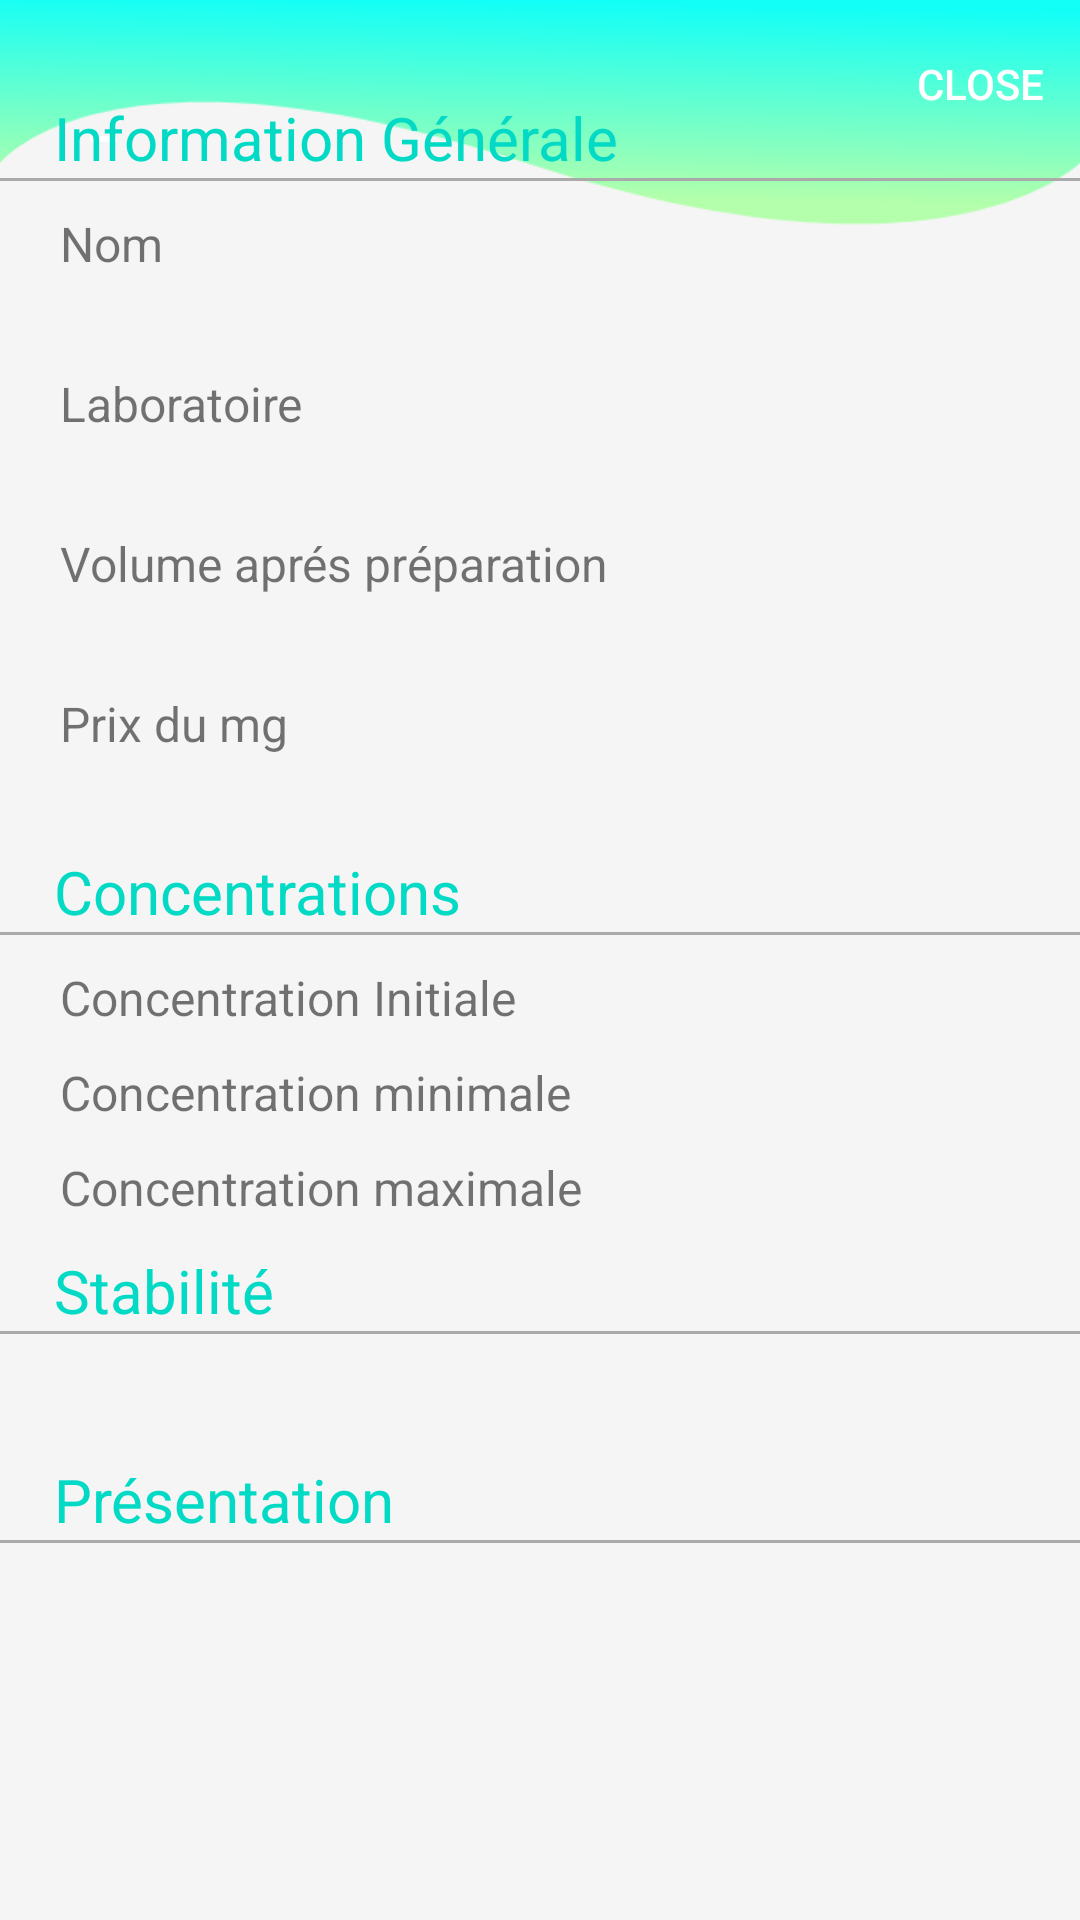

This screen was rendered from an Android layout file. Write that file and the resources it references.
<!-- AndroidManifest.xml: application theme AppTheme -->
<!-- res/layout/activity_medicineinfo.xml -->
<?xml version="1.0" encoding="utf-8"?>
<androidx.constraintlayout.widget.ConstraintLayout xmlns:android="http://schemas.android.com/apk/res/android"
    xmlns:app="http://schemas.android.com/apk/res-auto"
    xmlns:tools="http://schemas.android.com/tools"
    android:layout_width="match_parent"
    android:layout_height="match_parent"
    android:background="@drawable/ackground"
    tools:context=".Medicineinfo">

    <androidx.appcompat.widget.Toolbar
        android:id="@+id/toolbar2"
        android:layout_width="match_parent"
        android:layout_height="75dp"
        android:background="@drawable/trace139"
        android:theme="@style/ThemeOverlay.AppCompat.Dark.ActionBar"
        app:layout_constraintBottom_toBottomOf="parent"
        app:layout_constraintEnd_toEndOf="parent"
        app:layout_constraintStart_toStartOf="parent"
        app:layout_constraintTop_toTopOf="parent"
        app:layout_constraintVertical_bias="0.0"
        app:menu="@menu/menu4"
        app:subtitleTextColor="#00FFFFFF"
        app:title="_"
        app:titleMarginStart="30dp" />


    <LinearLayout
        android:layout_width="match_parent"
        android:layout_height="600dp"
        android:orientation="vertical"
        app:layout_constraintBottom_toBottomOf="parent"
        app:layout_constraintEnd_toEndOf="parent"
        app:layout_constraintHorizontal_bias="0.0"
        app:layout_constraintStart_toStartOf="parent"
        app:layout_constraintTop_toTopOf="@+id/toolbar2"
        app:layout_constraintVertical_bias="0.809">


        <TextView
            android:id="@+id/GI"
            android:layout_width="wrap_content"
            android:layout_height="wrap_content"
            android:layout_marginStart="18dp"
            android:layout_marginLeft="18dp"
            android:text="Information Générale"
            android:textColor="@color/colorAccent"
            android:textSize="20sp" />

        <View
            android:layout_width="match_parent"
            android:layout_height="1dp"
            android:background="@android:color/darker_gray" />

        <LinearLayout
            android:layout_width="match_parent"
            android:layout_height="wrap_content"
            android:layout_marginTop="10dp"
            android:orientation="vertical">

            <TextView
                android:id="@+id/text_medname"
                android:layout_width="wrap_content"
                android:layout_height="wrap_content"
                android:layout_marginStart="20dp"
                android:layout_marginLeft="20dp"
                android:text="Nom"
                android:textSize="16sp" />

            <TextView
                android:id="@+id/text_mednamev"
                android:layout_width="wrap_content"
                android:layout_height="wrap_content"
                android:layout_marginStart="20dp"
                android:layout_marginLeft="20dp"
                android:textColor="#000000"
                android:textSize="16sp" />

        </LinearLayout>

        <LinearLayout
            android:layout_width="match_parent"
            android:layout_height="wrap_content"
            android:layout_marginTop="10dp"
            android:orientation="vertical">

            <TextView
                android:id="@+id/text_labo"
                android:layout_width="wrap_content"
                android:layout_height="wrap_content"
                android:layout_marginStart="20dp"
                android:layout_marginLeft="20dp"
                android:text="Laboratoire"
                android:textSize="16sp" />

            <TextView
                android:id="@+id/text_labov"
                android:layout_width="wrap_content"
                android:layout_height="wrap_content"
                android:layout_marginStart="20dp"
                android:layout_marginLeft="20dp"
                android:textColor="#000000"
                android:textSize="16sp" />

        </LinearLayout>

        <LinearLayout
            android:layout_width="match_parent"
            android:layout_height="wrap_content"
            android:layout_marginTop="10dp"
            android:orientation="vertical">

            <TextView
                android:id="@+id/text_vlm"
                android:layout_width="wrap_content"
                android:layout_height="wrap_content"
                android:layout_marginStart="20dp"
                android:layout_marginLeft="20dp"
                android:text="Volume aprés préparation"
                android:textSize="16sp" />

            <TextView
                android:id="@+id/text_vlmv"
                android:layout_width="wrap_content"
                android:layout_height="wrap_content"
                android:layout_marginStart="20dp"
                android:layout_marginLeft="20dp"
                android:textColor="#000000"
                android:textSize="16sp" />

        </LinearLayout>

        <LinearLayout
            android:layout_width="match_parent"
            android:layout_height="wrap_content"
            android:layout_marginTop="10dp"
            android:orientation="vertical">

            <TextView
                android:id="@+id/text_prix"
                android:layout_width="wrap_content"
                android:layout_height="wrap_content"
                android:layout_marginStart="20dp"
                android:layout_marginLeft="20dp"
                android:text="Prix du mg"
                android:textSize="16sp" />

            <TextView
                android:id="@+id/text_prixv"
                android:layout_width="wrap_content"
                android:layout_height="wrap_content"
                android:layout_marginStart="20dp"
                android:layout_marginLeft="20dp"
                android:textColor="#000000"
                android:textSize="16sp" />
        </LinearLayout>

        <TextView
            android:id="@+id/Conc"
            android:layout_width="wrap_content"
            android:layout_height="wrap_content"
            android:layout_marginStart="18dp"
            android:layout_marginLeft="18dp"
            android:layout_marginTop="10dp"
            android:text="Concentrations"
            android:textColor="@color/colorAccent"
            android:textSize="20sp" />

        <View
            android:layout_width="match_parent"
            android:layout_height="1dp"
            android:background="@android:color/darker_gray" />

        <LinearLayout
            android:layout_width="match_parent"
            android:layout_height="wrap_content"
            android:layout_marginTop="10dp"
            android:orientation="horizontal">

            <TextView
                android:id="@+id/text_ci"
                android:layout_width="wrap_content"
                android:layout_height="wrap_content"
                android:layout_marginStart="20dp"
                android:layout_marginLeft="20dp"
                android:text="Concentration Initiale"
                android:textSize="16sp" />

            <TextView
                android:id="@+id/text_civ"
                android:layout_width="wrap_content"
                android:layout_height="wrap_content"
                android:layout_marginStart="70dp"
                android:layout_marginLeft="70dp"
                android:textColor="#000000"
                android:textSize="16sp" />
        </LinearLayout>

        <LinearLayout
            android:layout_width="match_parent"
            android:layout_height="wrap_content"
            android:layout_marginTop="10dp"
            android:orientation="horizontal">

            <TextView
                android:id="@+id/text_cmin"
                android:layout_width="wrap_content"
                android:layout_height="wrap_content"
                android:layout_marginStart="20dp"
                android:layout_marginLeft="20dp"
                android:text="Concentration minimale"
                android:textSize="16sp" />

            <TextView
                android:id="@+id/text_cminv"
                android:layout_width="wrap_content"
                android:layout_height="wrap_content"
                android:layout_marginStart="50dp"
                android:layout_marginLeft="50dp"
                android:textColor="#000000"
                android:textSize="16sp" />
        </LinearLayout>

        <LinearLayout
            android:layout_width="match_parent"
            android:layout_height="wrap_content"
            android:layout_marginTop="10dp"
            android:orientation="horizontal">

            <TextView
                android:id="@+id/text_cmax"
                android:layout_width="wrap_content"
                android:layout_height="wrap_content"
                android:layout_marginStart="20dp"
                android:layout_marginLeft="20dp"
                android:text="Concentration maximale"
                android:textSize="16sp" />

            <TextView
                android:id="@+id/text_cmaxv"
                android:layout_width="wrap_content"
                android:layout_height="wrap_content"
                android:layout_marginStart="47dp"
                android:layout_marginLeft="47dp"
                android:textColor="#000000"
                android:textSize="16sp" />
        </LinearLayout>

        <TextView
            android:id="@+id/stab"
            android:layout_width="wrap_content"
            android:layout_height="wrap_content"
            android:layout_marginStart="18dp"
            android:layout_marginLeft="18dp"
            android:layout_marginTop="10dp"
            android:text="Stabilité"
            android:textColor="@color/colorAccent"
            android:textSize="20sp" />

        <View
            android:layout_width="match_parent"
            android:layout_height="1dp"
            android:background="@android:color/darker_gray" />

        <TextView
            android:id="@+id/text_stabv"
            android:layout_width="wrap_content"
            android:layout_height="wrap_content"
            android:layout_marginStart="100dp"
            android:layout_marginLeft="47dp"
            android:layout_marginTop="10dp"
            android:textColor="#000000"
            android:textSize="16sp" />

        <TextView
            android:id="@+id/pres"
            android:layout_width="wrap_content"
            android:layout_height="wrap_content"
            android:layout_marginStart="18dp"
            android:layout_marginLeft="18dp"
            android:layout_marginTop="10dp"
            android:text="Présentation"
            android:textColor="@color/colorAccent"
            android:textSize="20sp" />

        <View
            android:layout_width="match_parent"
            android:layout_height="1dp"
            android:background="@android:color/darker_gray" />

        <TextView
            android:id="@+id/text_presv"
            android:layout_width="wrap_content"
            android:layout_height="wrap_content"
            android:layout_marginStart="100dp"
            android:layout_marginLeft="47dp"
            android:layout_marginTop="10dp"
            android:textColor="#000000"
            android:textSize="16sp" />





    </LinearLayout>

</androidx.constraintlayout.widget.ConstraintLayout>
<!-- resources referenced by this layout -->
<resources>
  <color name="colorAccent">#03DAC5</color>
  <!-- drawable ackground: png bitmap (drawable-hdpi, 11159 bytes) -->
  <!-- drawable trace139: png bitmap (drawable-hdpi, 7224 bytes) -->
  <style name="AppTheme" parent="Theme.AppCompat.Light.NoActionBar">
          
          <item name="colorPrimary">@color/colorAccent</item>
          <item name="colorPrimaryDark">@color/colorPrimaryDark</item>
          <item name="colorAccent">@color/colorAccent</item>
  
      </style>
  <color name="colorPrimaryDark">#707070</color>
</resources>
